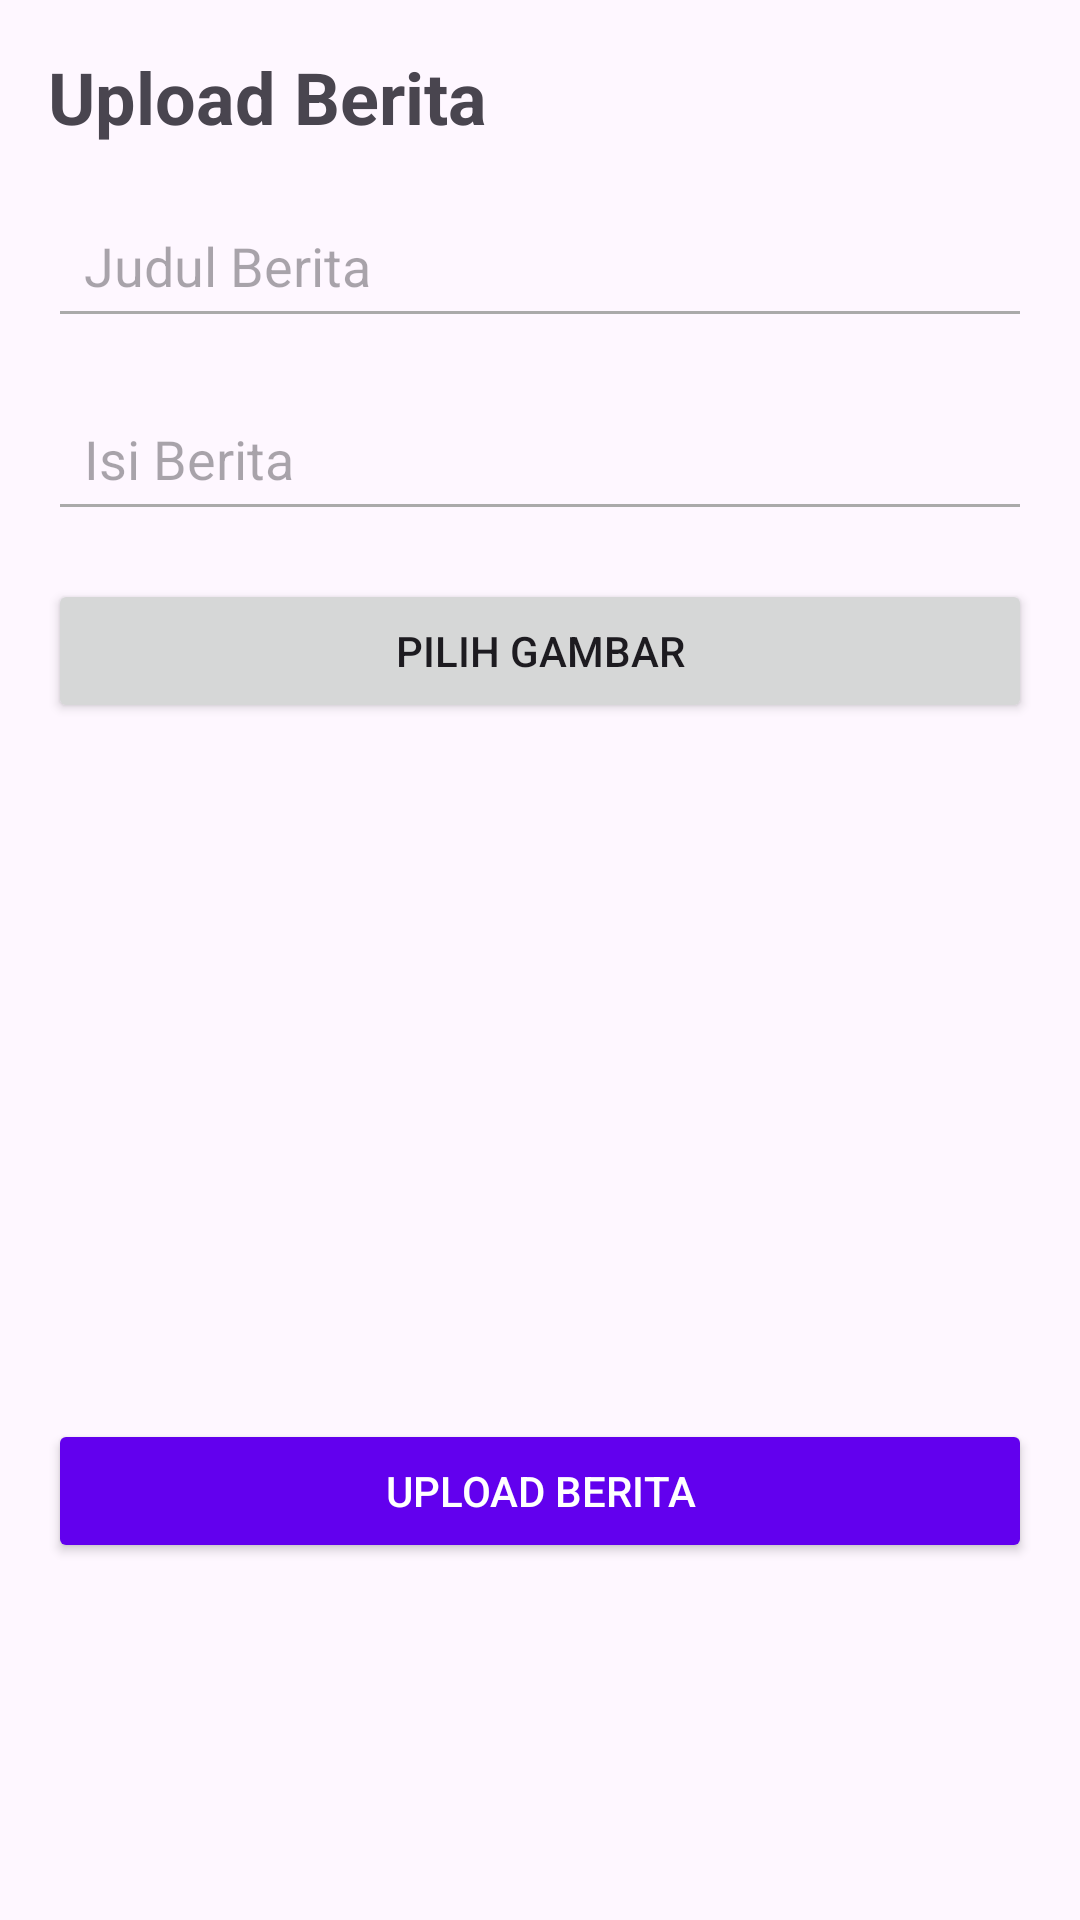

This screen was rendered from an Android layout file. Write that file and the resources it references.
<!-- AndroidManifest.xml: application theme Theme.GacorNews -->
<!-- res/layout/activity_upload.xml -->
<LinearLayout xmlns:android="http://schemas.android.com/apk/res/android"
    android:layout_width="match_parent"
    android:layout_height="match_parent"
    android:orientation="vertical"
    android:padding="16dp">

    <TextView
        android:layout_width="wrap_content"
        android:layout_height="wrap_content"
        android:text="Upload Berita"
        android:textSize="24sp"
        android:textStyle="bold"
        android:layout_marginBottom="16dp" />

    
    <EditText
        android:id="@+id/titleEditText"
        android:layout_width="match_parent"
        android:layout_height="wrap_content"
        android:hint="Judul Berita"
        android:padding="12dp"
        android:backgroundTint="@android:color/darker_gray"
        android:layout_marginBottom="16dp" />

    
    <EditText
        android:id="@+id/contentEditText"
        android:layout_width="match_parent"
        android:layout_height="wrap_content"
        android:hint="Isi Berita"
        android:padding="12dp"
        android:backgroundTint="@android:color/darker_gray"
        android:layout_marginBottom="16dp" />

    
    <Button
        android:id="@+id/selectImageButton"
        android:layout_width="match_parent"
        android:layout_height="wrap_content"
        android:text="Pilih Gambar"
        android:layout_marginBottom="16dp" />

    
    <ImageView
        android:id="@+id/selectedImageView"
        android:layout_width="match_parent"
        android:layout_height="200dp"
        android:scaleType="centerCrop"
        android:layout_marginBottom="16dp" />

    
    <Button
        android:id="@+id/uploadButton"
        android:layout_width="match_parent"
        android:layout_height="wrap_content"
        android:text="Upload Berita"
        android:backgroundTint="@color/colorPrimary"
        android:textColor="@android:color/white" />

</LinearLayout>
<!-- resources referenced by this layout -->
<resources>
  <style name="Theme.GacorNews" parent="Base.Theme.GacorNews" />
  <style name="Base.Theme.GacorNews" parent="Theme.Material3.DayNight.NoActionBar">
          
          
      </style>
  <!-- not gathered from this repository: default colours our renderer supplied (Android Studio template values) -->
  <color name="colorPrimary">#FF6200EE</color>
</resources>
